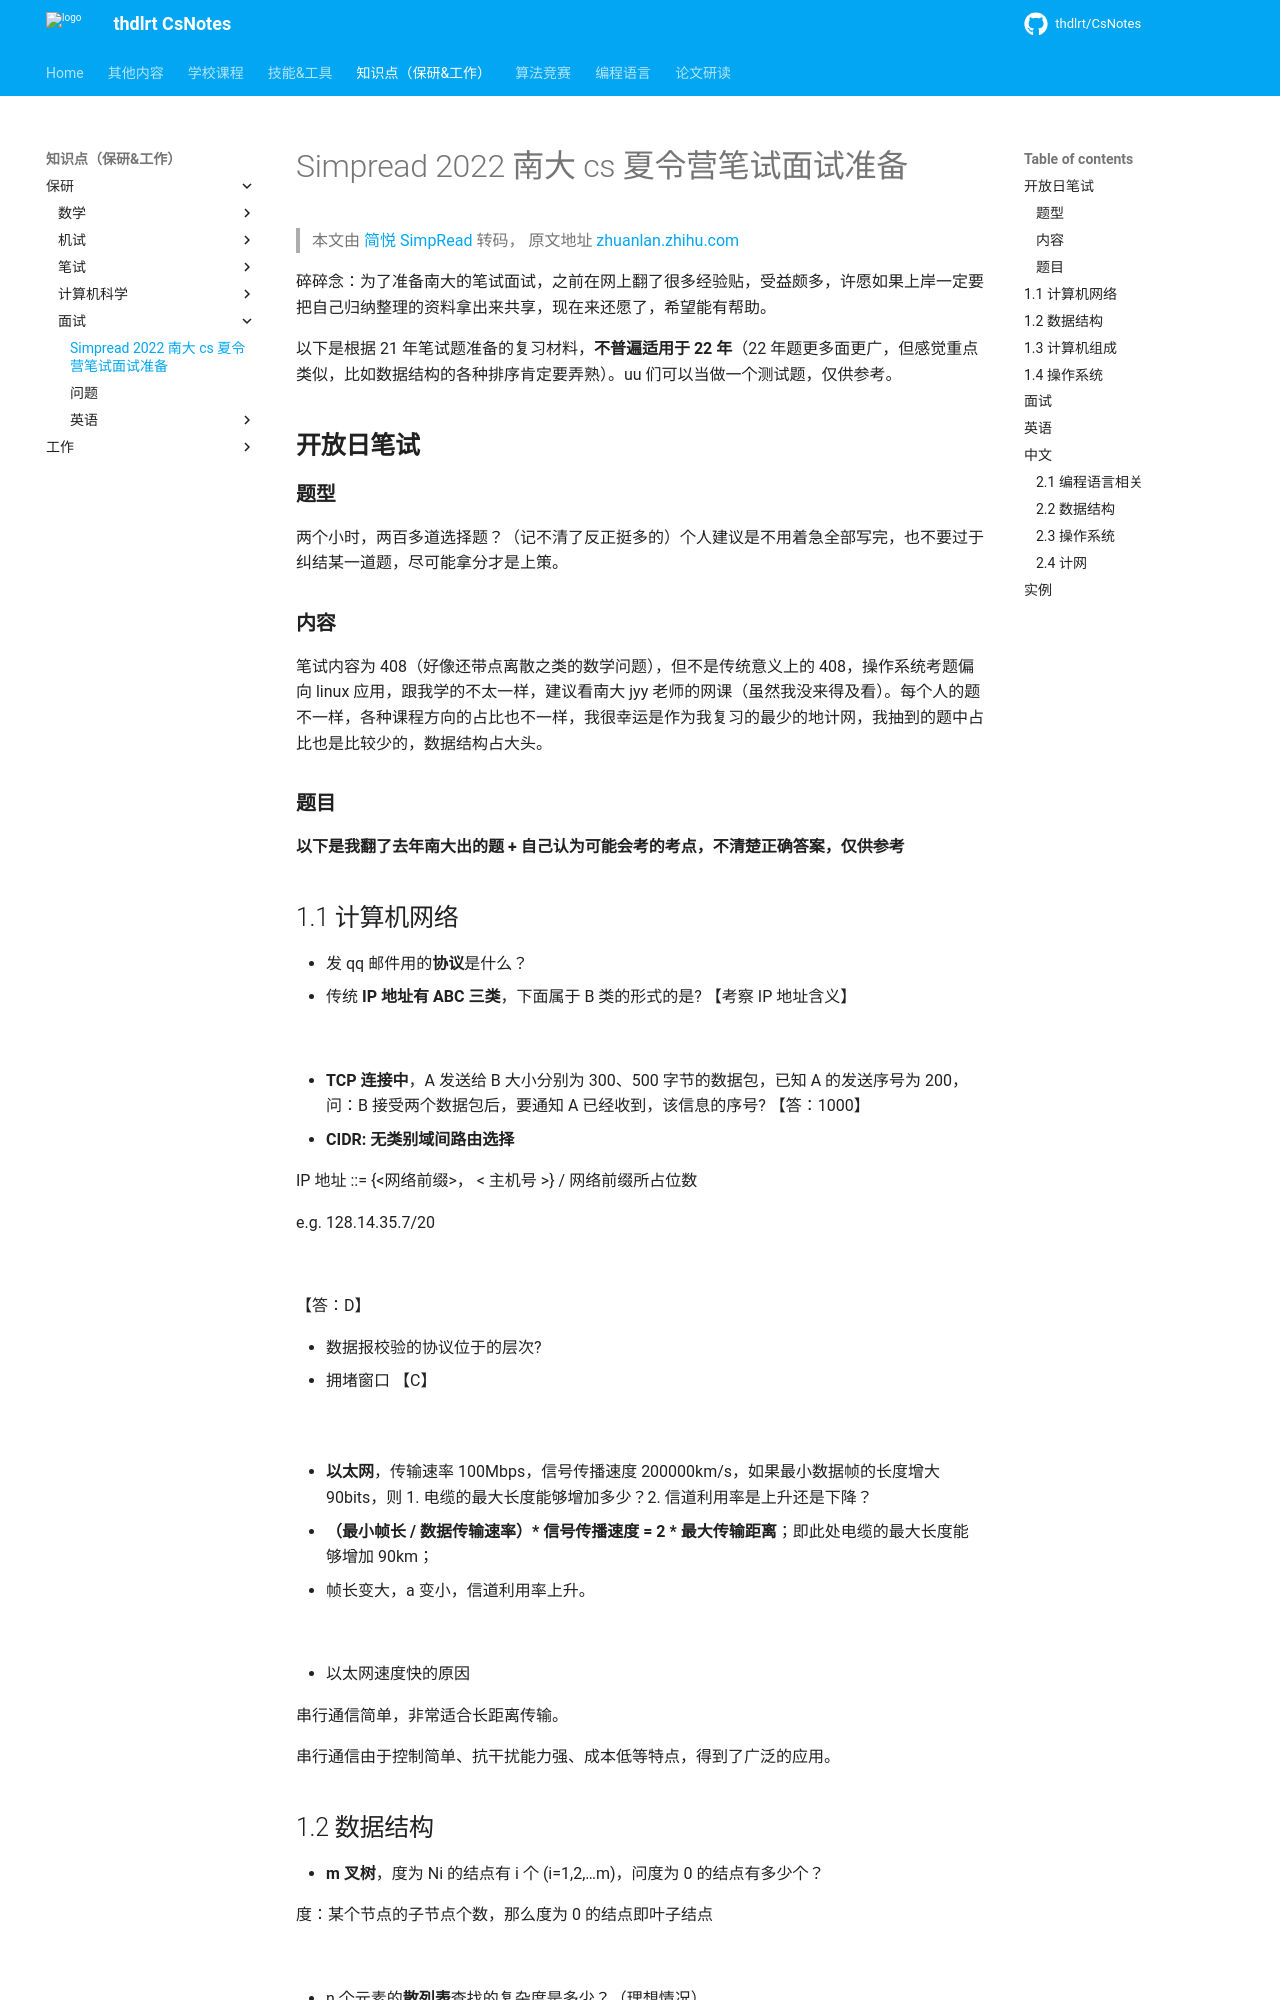

repository: thdlrt/CsNotes · page: 知识点（保研&工作）/保研/面试/simpread-2022 南大 cs 夏令营笔试面试准备/index.html · generator: mkdocs

> 本文由 [简悦 SimpRead](http://ksria.com/simpread/) 转码， 原文地址 [zhuanlan.zhihu.com](https://zhuanlan.zhihu.com/p/569448591)

碎碎念：为了准备南大的笔试面试，之前在网上翻了很多经验贴，受益颇多，许愿如果上岸一定要把自己归纳整理的资料拿出来共享，现在来还愿了，希望能有帮助。

以下是根据 21 年笔试题准备的复习材料，**不普遍适用于 22 年**（22 年题更多面更广，但感觉重点类似，比如数据结构的各种排序肯定要弄熟）。uu 们可以当做一个测试题，仅供参考。

**开放日笔试**
---------

### **题型**

两个小时，两百多道选择题？（记不清了反正挺多的）个人建议是不用着急全部写完，也不要过于纠结某一道题，尽可能拿分才是上策。

### **内容**

笔试内容为 408（好像还带点离散之类的数学问题），但不是传统意义上的 408，操作系统考题偏向 linux 应用，跟我学的不太一样，建议看南大 jyy 老师的网课（虽然我没来得及看）。每个人的题不一样，各种课程方向的占比也不一样，我很幸运是作为我复习的最少的地计网，我抽到的题中占比也是比较少的，数据结构占大头。

### **题目**

**以下是我翻了去年南大出的题 + 自己认为可能会考的考点，不清楚正确答案，仅供参考**

1.1 计算机网络
---------

*   发 qq 邮件用的**协议**是什么？
*   传统 **IP 地址有 ABC 三类**，下面属于 B 类的形式的是? 【考察 IP 地址含义】

![](https://pic2.zhimg.com/v2-c19b66cc4fd8da3e5a4d1077f146fd61_r.jpg)

*   **TCP 连接中**，A 发送给 B 大小分别为 300、500 字节的数据包，已知 A 的发送序号为 200，问：B 接受两个数据包后，要通知 A 已经收到，该信息的序号? 【答：1000】
*   **CIDR: 无类别域间路由选择**

IP 地址 ::= {<网络前缀>， < 主机号 >} / 网络前缀所占位数

e.g. 128.14.35.7/20

![](https://pic2.zhimg.com/v2-22eacbddf24c4c5cb21bcbf2c1948361_r.jpg)

【答：D】

*   数据报校验的协议位于的层次?
*   拥堵窗口 【C】

![](https://pic4.zhimg.com/v2-13b6728385d78d1aab21eea205ade97f_r.jpg)![](https://pic1.zhimg.com/v2-8bb808111a152972584ca2607443a03c_r.jpg)

*   **以太网**，传输速率 100Mbps，信号传播速度 200000km/s，如果最小数据帧的长度增大 90bits，则 1. 电缆的最大长度能够增加多少？2. 信道利用率是上升还是下降？

1.  **（最小帧长 / 数据传输速率）* 信号传播速度 = 2 * 最大传输距离**；即此处电缆的最大长度能够增加 90km；
2.  帧长变大，a 变小，信道利用率上升。

![](https://pic4.zhimg.com/v2-44049d9ef391ac6618ad8912faf246bf_r.jpg)

*   以太网速度快的原因

串行通信简单，非常适合长距离传输。

串行通信由于控制简单、抗干扰能力强、成本低等特点，得到了广泛的应用。
